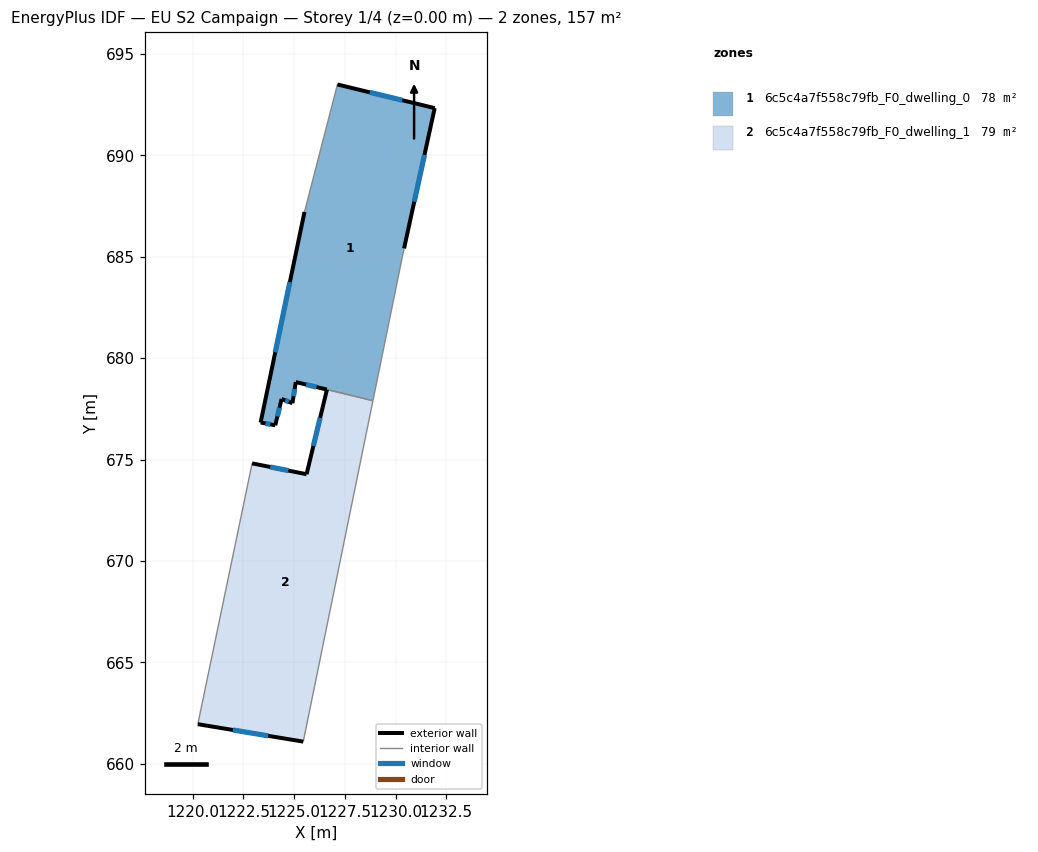
=== STOREY PLAN SPEC (per zone: floor XY polygon, exterior-wall plan segments, windows/doors) ===
zone 1: 6c5c4a7f558c79fb_F0_dwelling_0  (78.0 m²)
  floor: (1231.93, 692.33) (1230.42, 685.41) (1228.88, 677.91) (1225.08, 678.82) (1224.91, 677.78) (1224.38, 677.99) (1224.07, 676.69) (1223.34, 676.83) (1225.51, 687.21) (1227.13, 693.50)
  exterior wall: (1225.08, 678.82) – (1226.61, 678.45)  [1.6 m]
    window: (1225.59, 678.70) – (1226.10, 678.58)  [0.5 m²]
  exterior wall: (1224.91, 677.78) – (1225.08, 678.82)  [1.1 m]
    window: (1224.97, 678.13) – (1225.02, 678.48)  [0.4 m²]
  exterior wall: (1224.38, 677.99) – (1224.91, 677.78)  [0.6 m]
    window: (1224.56, 677.92) – (1224.73, 677.85)  [0.2 m²]
  exterior wall: (1224.07, 676.69) – (1224.38, 677.99)  [1.3 m]
    window: (1224.17, 677.12) – (1224.28, 677.56)  [0.4 m²]
  exterior wall: (1223.34, 676.83) – (1224.07, 676.69)  [0.7 m]
    window: (1223.59, 676.78) – (1223.83, 676.74)  [0.2 m²]
  exterior wall: (1225.51, 687.21) – (1223.34, 676.83)  [10.6 m]
    window: (1224.79, 683.75) – (1224.07, 680.29)  [3.5 m²]
  exterior wall: (1231.93, 692.33) – (1227.13, 693.50)  [4.9 m]
    window: (1230.33, 692.72) – (1228.73, 693.11)  [1.6 m²]
  exterior wall: (1230.42, 685.41) – (1231.93, 692.33)  [7.1 m]
    window: (1230.92, 687.72) – (1231.42, 690.03)  [2.4 m²]
  interior walls: 4
zone 2: 6c5c4a7f558c79fb_F0_dwelling_1  (78.6 m²)
  floor: (1228.88, 677.90) (1225.45, 661.09) (1220.25, 661.95) (1222.93, 674.81) (1225.61, 674.28) (1226.61, 678.45) (1227.91, 678.14)
  exterior wall: (1220.25, 661.95) – (1225.45, 661.09)  [5.3 m]
    window: (1221.98, 661.67) – (1223.71, 661.38)  [1.8 m²]
  exterior wall: (1225.61, 674.28) – (1222.93, 674.81)  [2.7 m]
    window: (1224.72, 674.46) – (1223.82, 674.64)  [0.9 m²]
  exterior wall: (1226.61, 678.45) – (1225.61, 674.28)  [4.3 m]
    window: (1226.28, 677.06) – (1225.95, 675.67)  [1.4 m²]
  interior walls: 4

=== DERIVED (storey summary) ===
Building: EU S2 Campaign
Storey: 1 of 4  (floor level z = 0.00 m)
Storey gross floor area: 156.6 m²
Zones on this storey: 2
  - 6c5c4a7f558c79fb_F0_dwelling_0: floor 78.0 m²; exterior wall 27.9 m (83.7 m²); 8 window(s) 9.3 m²; WWR 11.1%
  - 6c5c4a7f558c79fb_F0_dwelling_1: floor 78.6 m²; exterior wall 12.3 m (36.9 m²); 3 window(s) 4.1 m²; WWR 11.1%
Zone adjacency (shared interzone walls):
  - 6c5c4a7f558c79fb_F0_dwelling_0 ↔ 6c5c4a7f558c79fb_F0_dwelling_1